Run: headless pygame with SDL's dummy video driver; simulated clock (each Clock.tick advances the game by its frame time, no real sleeping); random seed 0; keys injected as events and as key.get_pressed() state; no mouse input.
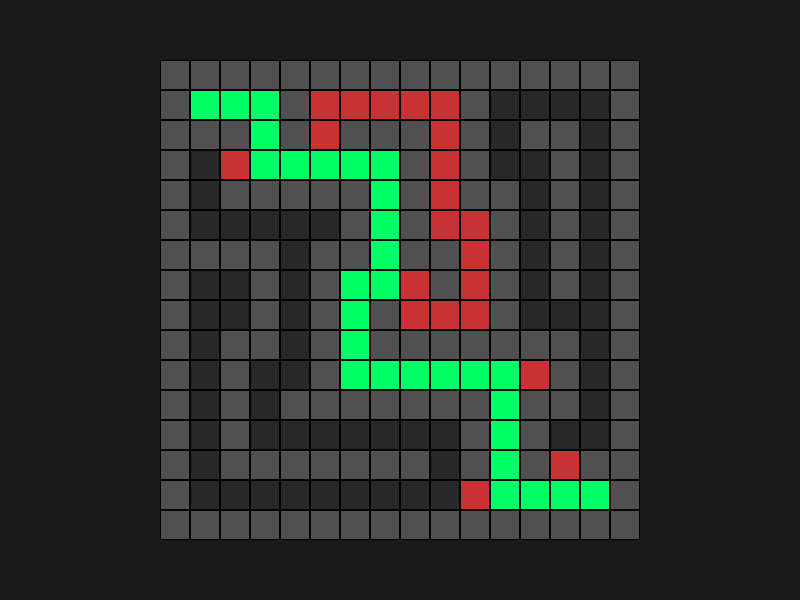
Frame 1 of 4 · flips 1–60 · no input
Frame 2 of 4 · flips 61–180 · tapped SPACE, RETURN · held RIGHT (→), D · screen unchanged from frame 1, image omitted
Frame 3 of 4 · flips 181–300 · held DOWN (↓), S · screen unchanged from frame 2, image omitted
Frame 4 of 4 · flips 301–420 · held LEFT (←), A, UP (↑), W · screen unchanged from frame 3, image omitted

The pygame program that drew these frames:



### Código Completo e Personalizado (Pygame)

import pygame
import sys
import time

# --- Configurações Iniciais ---
# Dimensões da tela e do labirinto
TELA_LARGURA = 800
TELA_ALTURA = 600
TAMANHO_CELULA = 30
FPS = 20  # Velocidade da animação: 20 FPS

# Cores personalizadas
PRETO = (0, 0, 0)
COR_FUNDO = (25, 25, 25)          # Fundo escuro
COR_PAREDE = (80, 80, 80)         # Paredes em cinza escuro
COR_CAMINHO_LIVRE = (40, 40, 40)  # Caminho em cinza mais claro
COR_INICIO = (0, 200, 50)         # Início em verde vibrante
COR_TESOURO = (255, 200, 0)       # Tesouro em dourado
COR_EXPLORANDO = (0, 100, 255)    # Posição atual em azul
COR_FALHOU = (200, 50, 50)        # Caminhos explorados (sem sucesso) em vermelho
COR_SOLUCAO = (0, 255, 100)       # Caminho da solução em verde neon

# --- Definição do Labirinto ---
# 0: Caminho livre, 1: Parede, 2: Tesouro, 3: Início
labirinto_modelo = [
    [1, 1, 1, 1, 1, 1, 1, 1, 1, 1, 1, 1, 1, 1, 1, 1],
    [1, 3, 0, 0, 1, 0, 0, 0, 0, 0, 1, 0, 0, 0, 0, 1],
    [1, 1, 1, 0, 1, 0, 1, 1, 1, 0, 1, 0, 1, 1, 0, 1],
    [1, 0, 0, 0, 0, 0, 0, 0, 1, 0, 1, 0, 0, 1, 0, 1],
    [1, 0, 1, 1, 1, 1, 1, 0, 1, 0, 1, 1, 0, 1, 0, 1],
    [1, 0, 0, 0, 0, 0, 1, 0, 1, 0, 0, 1, 0, 1, 0, 1],
    [1, 1, 1, 1, 0, 1, 1, 0, 1, 1, 0, 1, 0, 1, 0, 1],
    [1, 0, 0, 1, 0, 1, 0, 0, 0, 1, 0, 1, 0, 1, 0, 1],
    [1, 0, 0, 1, 0, 1, 0, 1, 0, 0, 0, 1, 0, 0, 0, 1],
    [1, 0, 1, 1, 0, 1, 0, 1, 1, 1, 1, 1, 1, 1, 0, 1],
    [1, 0, 1, 0, 0, 1, 0, 0, 0, 0, 0, 0, 0, 1, 0, 1],
    [1, 0, 1, 0, 1, 1, 1, 1, 1, 1, 1, 0, 1, 1, 0, 1],
    [1, 0, 1, 0, 0, 0, 0, 0, 0, 0, 1, 0, 1, 0, 0, 1],
    [1, 0, 1, 1, 1, 1, 1, 1, 1, 0, 1, 0, 1, 0, 1, 1],
    [1, 0, 0, 0, 0, 0, 0, 0, 0, 0, 0, 0, 0, 0, 2, 1],
    [1, 1, 1, 1, 1, 1, 1, 1, 1, 1, 1, 1, 1, 1, 1, 1]
]

# --- Inicialização do Pygame ---
pygame.init()
tela = pygame.display.set_mode((TELA_LARGURA, TELA_ALTURA))
pygame.display.set_caption("Labirinto com Backtracking")
relogio = pygame.time.Clock()

def desenhar_labirinto(labirinto, visitados, pilha, caminho_final=None):
    """Função para desenhar o labirinto na tela."""
    tela.fill(COR_FUNDO)
    
    # Offsets para centralizar o labirinto
    offset_x = (TELA_LARGURA - len(labirinto[0]) * TAMANHO_CELULA) // 2
    offset_y = (TELA_ALTURA - len(labirinto) * TAMANHO_CELULA) // 2

    for r in range(len(labirinto)):
        for c in range(len(labirinto[0])):
            x = c * TAMANHO_CELULA + offset_x
            y = r * TAMANHO_CELULA + offset_y
            celula = pygame.Rect(x, y, TAMANHO_CELULA, TAMANHO_CELULA)
            
            cor = COR_CAMINHO_LIVRE
            if labirinto[r][c] == 1:
                cor = COR_PAREDE
            elif labirinto[r][c] == 2:
                cor = COR_TESOURO
            elif labirinto[r][c] == 3:
                cor = COR_INICIO

            if (r, c) in visitados and labirinto[r][c] not in [2, 3]:
                cor = COR_FALHOU
            
            if (r, c) in pilha:
                cor = COR_EXPLORANDO
                
            if caminho_final and (r, c) in caminho_final:
                cor = COR_SOLUCAO

            pygame.draw.rect(tela, cor, celula)
            pygame.draw.rect(tela, PRETO, celula, 1) # Borda

    pygame.display.flip()

def encontrar_posicao_inicial(labirinto):
    """Localiza a posição inicial (3) no labirinto."""
    for r in range(len(labirinto)):
        for c in range(len(labirinto[0])):
            if labirinto[r][c] == 3:
                return (r, c)
    return None

def resolver_labirinto_backtracking(labirinto):
    """Resolve o labirinto com backtracking e exibe a animação."""
    inicio = encontrar_posicao_inicial(labirinto)
    if not inicio:
        print("Posição inicial não encontrada!")
        return None

    pilha = [inicio]
    visitados = set([inicio])
    caminho_solucao = {inicio: None} # Dicionário para reconstruir o caminho
    
    tesouro_encontrado = False

    while pilha and not tesouro_encontrado:
        for event in pygame.event.get():
            if event.type == pygame.QUIT:
                pygame.quit()
                sys.exit()

        posicao_atual = pilha[-1] # Pega o topo sem remover para a visualização
        
        desenhar_labirinto(labirinto, visitados, pilha)
        relogio.tick(FPS)
        
        posicao_atual = pilha.pop()
        r, c = posicao_atual
        
        if labirinto[r][c] == 2:
            tesouro_encontrado = True
            break
        
        # Explora os vizinhos (cima, baixo, esquerda, direita)
        direcoes = [(-1, 0), (1, 0), (0, -1), (0, 1)]
        
        for dr, dc in direcoes:
            nova_r, nova_c = r + dr, c + dc
            nova_posicao = (nova_r, nova_c)
            
            if 0 <= nova_r < len(labirinto) and \
               0 <= nova_c < len(labirinto[0]) and \
               labirinto[nova_r][nova_c] != 1 and \
               nova_posicao not in visitados:
                
                pilha.append(nova_posicao)
                visitados.add(nova_posicao)
                caminho_solucao[nova_posicao] = posicao_atual

    if tesouro_encontrado:
        print("Tesouro encontrado!")
        
        caminho_final = []
        pos = (r, c)
        while pos in caminho_solucao and caminho_solucao[pos] is not None:
            caminho_final.append(pos)
            pos = caminho_solucao[pos]
        caminho_final.append(inicio)
        caminho_final.reverse()

        while True:
            for event in pygame.event.get():
                if event.type == pygame.QUIT:
                    pygame.quit()
                    sys.exit()
            desenhar_labirinto(labirinto, visitados, [], caminho_final)
    else:
        print("Caminho não encontrado.")
        
        while True:
            for event in pygame.event.get():
                if event.type == pygame.QUIT:
                    pygame.quit()
                    sys.exit()
            desenhar_labirinto(labirinto, visitados, [])

if __name__ == "__main__":
    resolver_labirinto_backtracking(labirinto_modelo)
